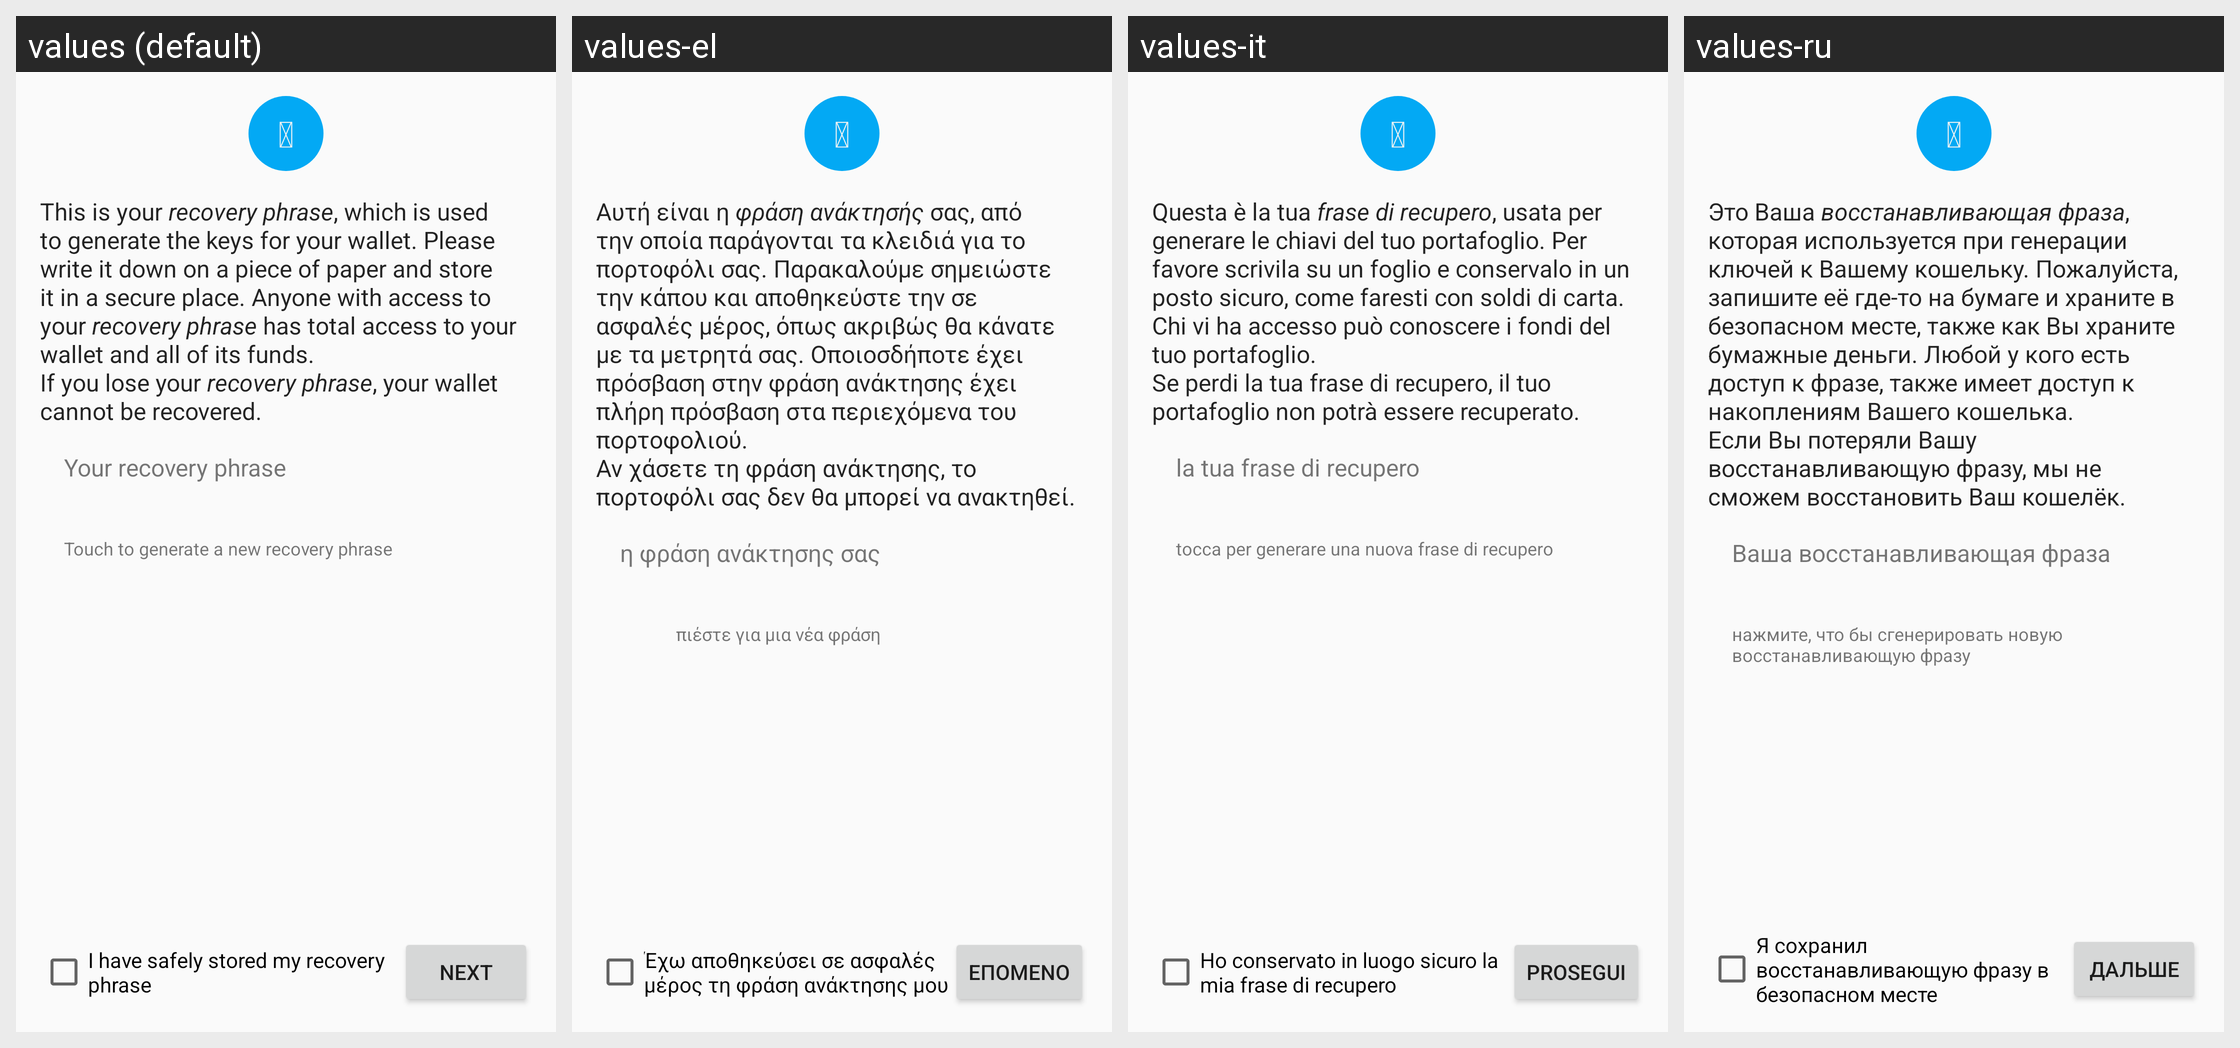

The same Android screen rendered under several of its app's locales, left to right. List the strings drawn on it with the default value and each locale's translation.
Android screen res/layout/fragment_seed.xml rendered under 4 locales, left to right: values (default), values-el, values-it, values-ru. Device: Nexus 5 (rendered at 1080×1920; each locale shown at half size, 540×960, under a caption strip naming it); theme AppTheme.
Other locales in the repository, not shown: values-es, values-ja, values-zh.
Strings drawn on this screen, with the default value and each locale's value (text and hints the layout hard-codes, and strings that could not be matched under every locale, appear in the picture but are not listed):

font_icon_backup_wallet
  values: 
  values-el:   [not translated; the default value is used]
  values-it:   [not translated; the default value is used]
  values-ru:   [not translated; the default value is used]

seed_info
  values: This is your recovery phrase, which is used to generate the keys for your wallet. Please write it down on a piece of paper and store it in a secure place. Anyone with access to your recovery phrase has total access to your wallet and all of its funds.
      If you lose your recovery phrase, your wallet cannot be recovered.
  values-el: Αυτή είναι η φράση ανάκτησής σας, από την οποία παράγονται τα κλειδιά για το πορτοφόλι σας. Παρακαλούμε σημειώστε την κάπου και αποθηκεύστε την σε ασφαλές μέρος, όπως ακριβώς θα κάνατε με τα μετρητά σας. Οποιοσδήποτε έχει πρόσβαση στην φράση ανάκτησης έχει πλήρη πρόσβαση στα περιεχόμενα του πορτοφολιού.
      Αν χάσετε τη φράση ανάκτησης, το πορτοφόλι σας δεν θα μπορεί να ανακτηθεί.
  values-it: Questa è la tua frase di recupero, usata per generare le chiavi del tuo portafoglio. Per favore scrivila su un foglio e conservalo in un posto sicuro, come faresti con soldi di carta. Chi vi ha accesso può conoscere i fondi del tuo portafoglio.
      Se perdi la tua frase di recupero, il tuo portafoglio non potrà essere recuperato.
  values-ru: Это Ваша восстанавливающая фраза, которая используется при генерации ключей к Вашему кошельку. Пожалуйста, запишите её где-то на бумаге и храните в безопасном месте, также как Вы храните бумажные деньги. Любой у кого есть доступ к фразе, также имеет доступ к накоплениям Вашего кошелька.
      Если Вы потеряли Вашу восстанавливающую фразу, мы не сможем восстановить Ваш кошелёк.

seed_title
  values: Your recovery phrase
  values-el: η φράση ανάκτησης σας
  values-it: la tua frase di recupero
  values-ru: Ваша восстанавливающая фраза

seed_regenerate_title
  values: Touch to generate a new recovery phrase
  values-el: πιέστε για μια νέα φράση
  values-it: tocca per generare una nuova frase di recupero
  values-ru: нажмите, что бы сгенерировать новую восстанавливающую фразу

backed_up_seed
  values: I have safely stored my recovery phrase
  values-el: Έχω αποθηκεύσει σε ασφαλές μέρος τη φράση ανάκτησης μου
  values-it: Ho conservato in luogo sicuro la mia frase di recupero
  values-ru: Я сохранил восстанавливающую фразу в безопасном месте

button_next
  values: Next
  values-el: Επόμενο
  values-it: Prosegui
  values-ru: Дальше
